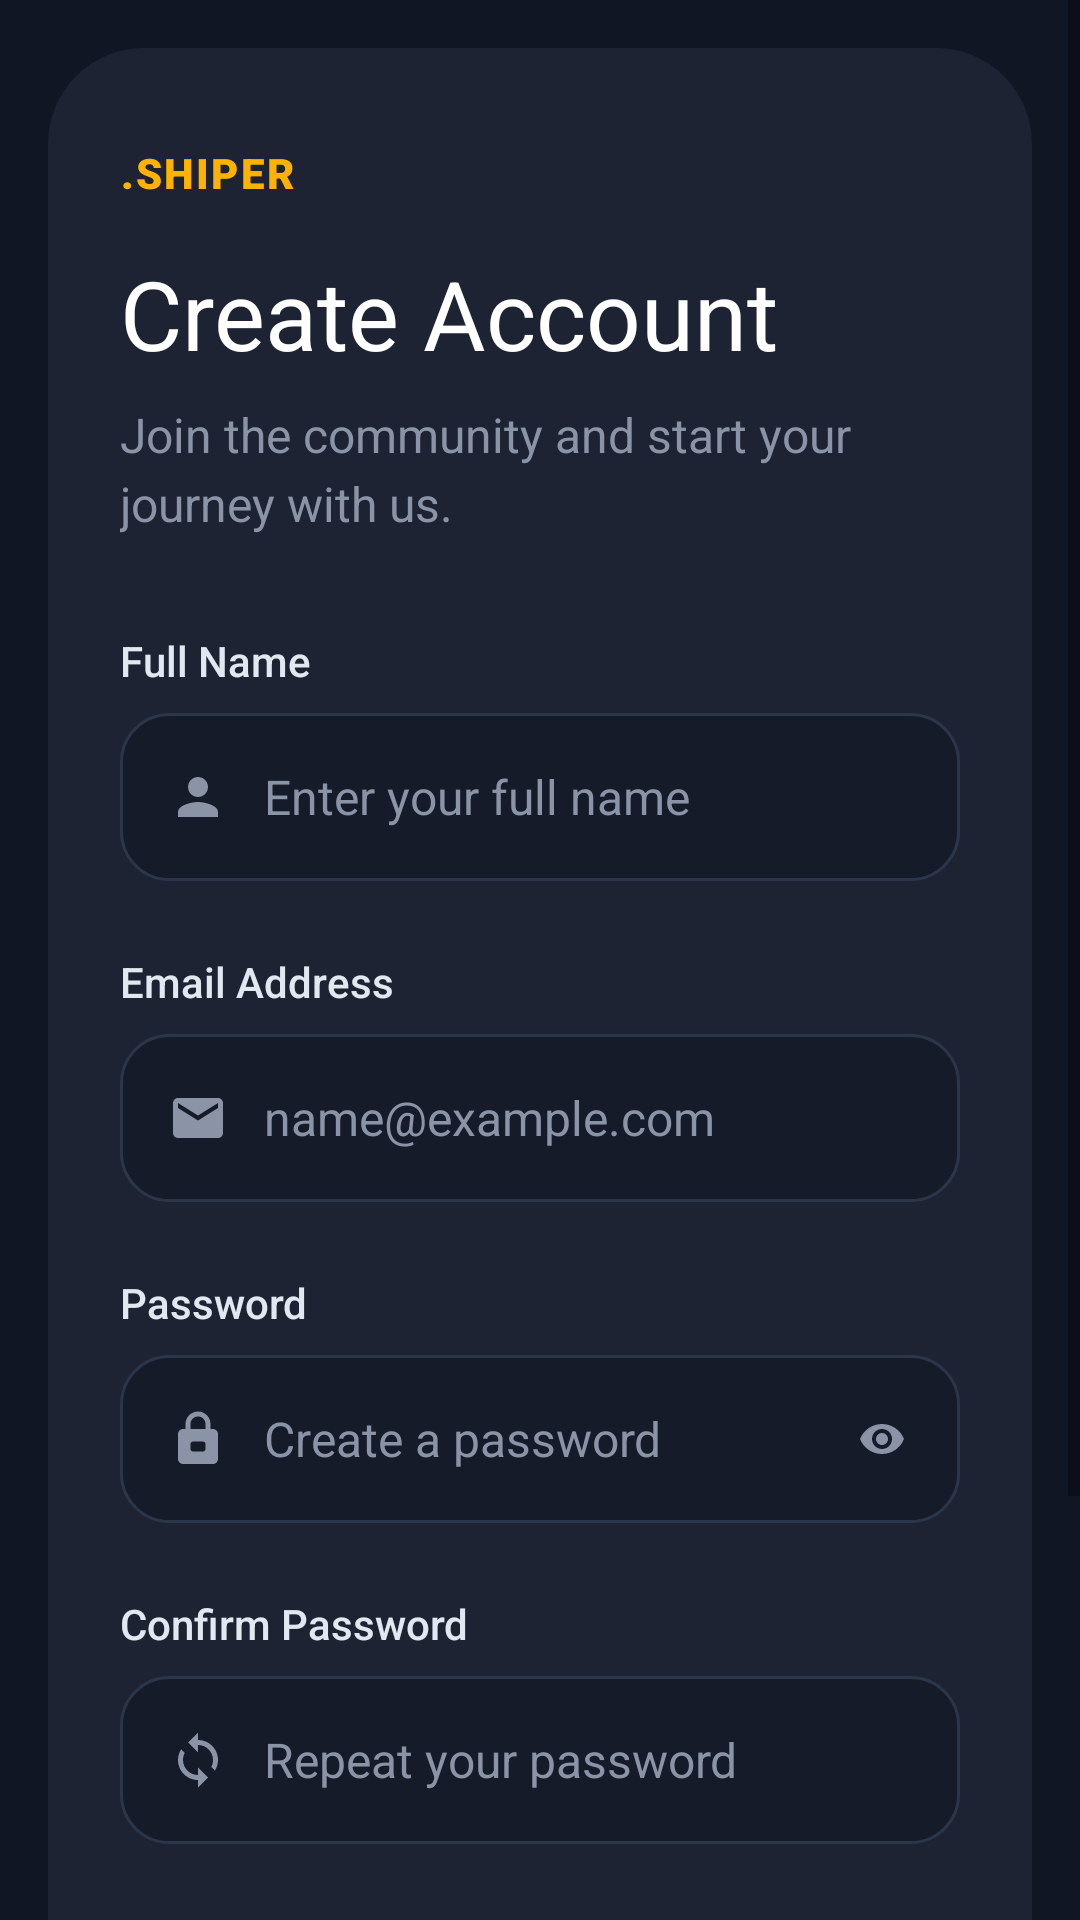

The Android layout XML behind this screen, and the referenced resources:
<!-- AndroidManifest.xml: application theme Theme.Mocktail -->
<!-- res/layout/activity_signup.xml -->
<?xml version="1.0" encoding="utf-8"?>
<ScrollView xmlns:android="http://schemas.android.com/apk/res/android"
    xmlns:app="http://schemas.android.com/apk/res-auto"
    android:layout_width="match_parent"
    android:layout_height="match_parent"
    android:background="#111625"
    android:fillViewport="true">

    <LinearLayout
        android:layout_width="match_parent"
        android:layout_height="wrap_content"
        android:orientation="vertical"
        android:padding="16dp">

        <LinearLayout
            android:layout_width="match_parent"
            android:layout_height="wrap_content"
            android:background="@drawable/bg_auth_inner_card"
            android:orientation="vertical"
            android:paddingHorizontal="24dp"
            android:paddingTop="32dp"
            android:paddingBottom="24dp">

            
            <TextView
                android:layout_width="wrap_content"
                android:layout_height="wrap_content"
                android:text=".SHIPER"
                android:textColor="#FFB300"
                android:textSize="14sp"
                android:fontFamily="sans-serif-black"
                android:letterSpacing="0.05"
                android:layout_marginBottom="16dp" />

            <TextView
                android:layout_width="wrap_content"
                android:layout_height="wrap_content"
                android:text="Create Account"
                android:textColor="#FFFFFF"
                android:textSize="32sp"
                android:fontFamily="sans-serif-bold"
                android:layout_marginBottom="8dp" />

            <TextView
                android:layout_width="match_parent"
                android:layout_height="wrap_content"
                android:text="Join the community and start your journey with us."
                android:textColor="#8B93A6"
                android:textSize="16sp"
                android:fontFamily="sans-serif"
                android:layout_marginBottom="32dp"
                android:lineSpacingExtra="4dp" />

            
            <TextView
                android:layout_width="wrap_content"
                android:layout_height="wrap_content"
                android:text="Full Name"
                android:textColor="#E2E8F0"
                android:textSize="14sp"
                android:fontFamily="sans-serif-medium"
                android:layout_marginBottom="8dp" />

            <LinearLayout
                android:layout_width="match_parent"
                android:layout_height="56dp"
                android:background="@drawable/bg_shiper_input"
                android:orientation="horizontal"
                android:gravity="center_vertical"
                android:paddingHorizontal="16dp"
                android:layout_marginBottom="24dp">
                
                <ImageView
                    android:layout_width="20dp"
                    android:layout_height="20dp"
                    android:src="@drawable/ic_person"
                    android:layout_marginEnd="12dp" />

                <EditText
                    android:id="@+id/et_name"
                    android:layout_width="match_parent"
                    android:layout_height="match_parent"
                    android:background="@null"
                    android:hint="Enter your full name"
                    android:textColorHint="#8B93A6"
                    android:textColor="#FFFFFF"
                    android:textSize="16sp"
                    android:inputType="textPersonName" />
            </LinearLayout>

            
            <TextView
                android:layout_width="wrap_content"
                android:layout_height="wrap_content"
                android:text="Email Address"
                android:textColor="#E2E8F0"
                android:textSize="14sp"
                android:fontFamily="sans-serif-medium"
                android:layout_marginBottom="8dp" />

            <LinearLayout
                android:layout_width="match_parent"
                android:layout_height="56dp"
                android:background="@drawable/bg_shiper_input"
                android:orientation="horizontal"
                android:gravity="center_vertical"
                android:paddingHorizontal="16dp"
                android:layout_marginBottom="24dp">
                
                <ImageView
                    android:layout_width="20dp"
                    android:layout_height="20dp"
                    android:src="@drawable/ic_email"
                    android:layout_marginEnd="12dp" />

                <EditText
                    android:id="@+id/et_email"
                    android:layout_width="match_parent"
                    android:layout_height="match_parent"
                    android:background="@null"
                    android:hint="name@example.com"
                    android:textColorHint="#8B93A6"
                    android:textColor="#FFFFFF"
                    android:textSize="16sp"
                    android:inputType="textEmailAddress" />
            </LinearLayout>

            
            <TextView
                android:layout_width="wrap_content"
                android:layout_height="wrap_content"
                android:text="Password"
                android:textColor="#E2E8F0"
                android:textSize="14sp"
                android:fontFamily="sans-serif-medium"
                android:layout_marginBottom="8dp" />

            <LinearLayout
                android:layout_width="match_parent"
                android:layout_height="56dp"
                android:background="@drawable/bg_shiper_input"
                android:orientation="horizontal"
                android:gravity="center_vertical"
                android:paddingHorizontal="16dp"
                android:layout_marginBottom="24dp">
                
                <ImageView
                    android:layout_width="20dp"
                    android:layout_height="20dp"
                    android:src="@drawable/ic_lock_outline"
                    android:layout_marginEnd="12dp" />

                <EditText
                    android:id="@+id/et_password"
                    android:layout_width="0dp"
                    android:layout_height="match_parent"
                    android:layout_weight="1"
                    android:background="@null"
                    android:hint="Create a password"
                    android:textColorHint="#8B93A6"
                    android:textColor="#FFFFFF"
                    android:textSize="16sp"
                    android:inputType="textPassword" />
                    
                <ImageView
                    android:id="@+id/iv_toggle_password"
                    android:layout_width="20dp"
                    android:layout_height="20dp"
                    android:src="@drawable/ic_eye"
                    android:padding="2dp" />
            </LinearLayout>

            
            <TextView
                android:layout_width="wrap_content"
                android:layout_height="wrap_content"
                android:text="Confirm Password"
                android:textColor="#E2E8F0"
                android:textSize="14sp"
                android:fontFamily="sans-serif-medium"
                android:layout_marginBottom="8dp" />

            <LinearLayout
                android:layout_width="match_parent"
                android:layout_height="56dp"
                android:background="@drawable/bg_shiper_input"
                android:orientation="horizontal"
                android:gravity="center_vertical"
                android:paddingHorizontal="16dp"
                android:layout_marginBottom="32dp">
                
                <ImageView
                    android:layout_width="20dp"
                    android:layout_height="20dp"
                    android:src="@drawable/ic_repeat"
                    android:layout_marginEnd="12dp" />

                <EditText
                    android:id="@+id/et_confirm_password"
                    android:layout_width="match_parent"
                    android:layout_height="match_parent"
                    android:background="@null"
                    android:hint="Repeat your password"
                    android:textColorHint="#8B93A6"
                    android:textColor="#FFFFFF"
                    android:textSize="16sp"
                    android:inputType="textPassword" />
            </LinearLayout>

            
            <FrameLayout
                android:id="@+id/btn_do_signup"
                android:layout_width="match_parent"
                android:layout_height="56dp"
                android:background="@drawable/bg_shiper_btn_yellow"
                android:layout_marginBottom="32dp">

                <LinearLayout
                    android:layout_width="wrap_content"
                    android:layout_height="wrap_content"
                    android:layout_gravity="center"
                    android:orientation="horizontal"
                    android:gravity="center_vertical">
                    
                    <TextView
                        android:layout_width="wrap_content"
                        android:layout_height="wrap_content"
                        android:text="Sign Up"
                        android:textColor="#000000"
                        android:textSize="16sp"
                        android:fontFamily="sans-serif-bold"
                        android:layout_marginEnd="8dp" />
                        
                    <ImageView
                        android:layout_width="20dp"
                        android:layout_height="20dp"
                        android:src="@drawable/ic_arrow_forward" />
                </LinearLayout>
            </FrameLayout>

            <View
                android:layout_width="match_parent"
                android:layout_height="1dp"
                android:background="#161B2A"
                android:layout_marginBottom="24dp"
                android:layout_marginHorizontal="-24dp" />

            
            <LinearLayout
                android:layout_width="wrap_content"
                android:layout_height="wrap_content"
                android:layout_gravity="center_horizontal"
                android:orientation="horizontal">

                <TextView
                    android:layout_width="wrap_content"
                    android:layout_height="wrap_content"
                    android:text="Already have an account? "
                    android:textColor="#8B93A6"
                    android:textSize="16sp"
                    android:fontFamily="sans-serif" />

                <TextView
                    android:id="@+id/tv_login_link"
                    android:layout_width="wrap_content"
                    android:layout_height="wrap_content"
                    android:text="Log In"
                    android:textColor="#FFB300"
                    android:textSize="16sp"
                    android:fontFamily="sans-serif-bold" />
            </LinearLayout>

        </LinearLayout>
    </LinearLayout>
</ScrollView>
<!-- resources referenced by this layout -->
<resources>
  <!-- drawable bg_auth_inner_card (drawable) -->
  <?xml version="1.0" encoding="utf-8"?>
  <shape xmlns:android="http://schemas.android.com/apk/res/android" android:shape="rectangle">
      <solid android:color="#1D2333" />
      <corners android:radius="32dp" />
  </shape>
  <!-- drawable bg_shiper_btn_yellow (drawable) -->
  <?xml version="1.0" encoding="utf-8"?>
  <shape xmlns:android="http://schemas.android.com/apk/res/android" android:shape="rectangle">
      <solid android:color="#FFB300" />
      <corners android:radius="16dp" />
  </shape>
  <!-- drawable bg_shiper_input (drawable) -->
  <?xml version="1.0" encoding="utf-8"?>
  <shape xmlns:android="http://schemas.android.com/apk/res/android" android:shape="rectangle">
      <solid android:color="#161B2A" />
      <corners android:radius="16dp" />
      <stroke android:color="#2C364A" android:width="1dp" />
  </shape>
  <!-- drawable ic_arrow_forward (drawable) -->
  <?xml version="1.0" encoding="utf-8"?>
  <vector xmlns:android="http://schemas.android.com/apk/res/android"
      android:width="24dp"
      android:height="24dp"
      android:viewportWidth="24.0"
      android:viewportHeight="24.0">
      <path
          android:fillColor="#000000"
          android:pathData="M12,4l-1.41,1.41L16.17,11H4v2h12.17l-5.58,5.59L12,20l8,-8z" />
  </vector>
  <!-- drawable ic_email (drawable) -->
  <?xml version="1.0" encoding="utf-8"?>
  <vector xmlns:android="http://schemas.android.com/apk/res/android"
      android:width="24dp"
      android:height="24dp"
      android:viewportWidth="24"
      android:viewportHeight="24">
      <path
          android:fillColor="#8B93A6"
          android:pathData="M20,4H4C2.9,4 2.01,4.9 2.01,6L2,18c0,1.1 0.9,2 2,2h16c1.1,0 2,-0.9 2,-2V6c0,-1.1 -0.9,-2 -2,-2zM20,8l-8,5 -8,-5V6l8,5 8,-5v2z" />
  </vector>
  <!-- drawable ic_eye (drawable) -->
  <?xml version="1.0" encoding="utf-8"?>
  <vector xmlns:android="http://schemas.android.com/apk/res/android"
      android:width="24dp"
      android:height="24dp"
      android:viewportWidth="24"
      android:viewportHeight="24">
      <path
          android:fillColor="#8B93A6"
          android:pathData="M12,4.5C7,4.5 2.73,7.61 1,12c1.73,4.39 6,7.5 11,7.5s9.27,-3.11 11,-7.5c-1.73,-4.39 -6,-7.5 -11,-7.5zM12,17c-2.76,0 -5,-2.24 -5,-5s2.24,-5 5,-5 5,2.24 5,5 -2.24,5 -5,5zM12,9c-1.66,0 -3,1.34 -3,3s1.34,3 3,3 3,-1.34 3,-3 -1.34,-3 -3,-3z" />
  </vector>
  <!-- drawable ic_person (drawable) -->
  <?xml version="1.0" encoding="utf-8"?>
  <vector xmlns:android="http://schemas.android.com/apk/res/android"
      android:width="24dp"
      android:height="24dp"
      android:viewportWidth="24"
      android:viewportHeight="24">
      <path
          android:fillColor="#8B93A6"
          android:pathData="M12,12c2.21,0 4,-1.79 4,-4s-1.79,-4 -4,-4 -4,1.79 -4,4 1.79,4 4,4zM12,14c-2.67,0 -8,1.34 -8,4v2h16v-2c0,-2.66 -5.33,-4 -8,-4z" />
  </vector>
  <!-- drawable ic_repeat (drawable) -->
  <?xml version="1.0" encoding="utf-8"?>
  <vector xmlns:android="http://schemas.android.com/apk/res/android"
      android:width="24dp"
      android:height="24dp"
      android:viewportWidth="24"
      android:viewportHeight="24">
      <path
          android:fillColor="#8B93A6"
          android:pathData="M12,4V1L8,5l4,4V6c3.31,0 6,2.69 6,6 0,1.01 -0.25,1.97 -0.7,2.8l1.46,1.46C19.54,15.03 20,13.57 20,12c0,-4.42 -3.58,-8 -8,-8zM12,18c-3.31,0 -6,-2.69 -6,-6 0,-1.01 0.25,-1.97 0.7,-2.8L5.24,7.74C4.46,8.97 4,10.43 4,12c0,4.42 3.58,8 8,8v3l4,-4 -4,-4v3z" />
  </vector>
  <style name="Theme.Mocktail" parent="Theme.MaterialComponents.Light.NoActionBar">
          <item name="colorPrimary">#FFB300</item>
          <item name="colorPrimaryDark">#111625</item>
          <item name="colorAccent">#FFB300</item>
          <item name="android:windowBackground">#111625</item>
          <item name="android:statusBarColor">#111625</item>
          <item name="android:navigationBarColor">#161B2A</item>
      </style>
</resources>
